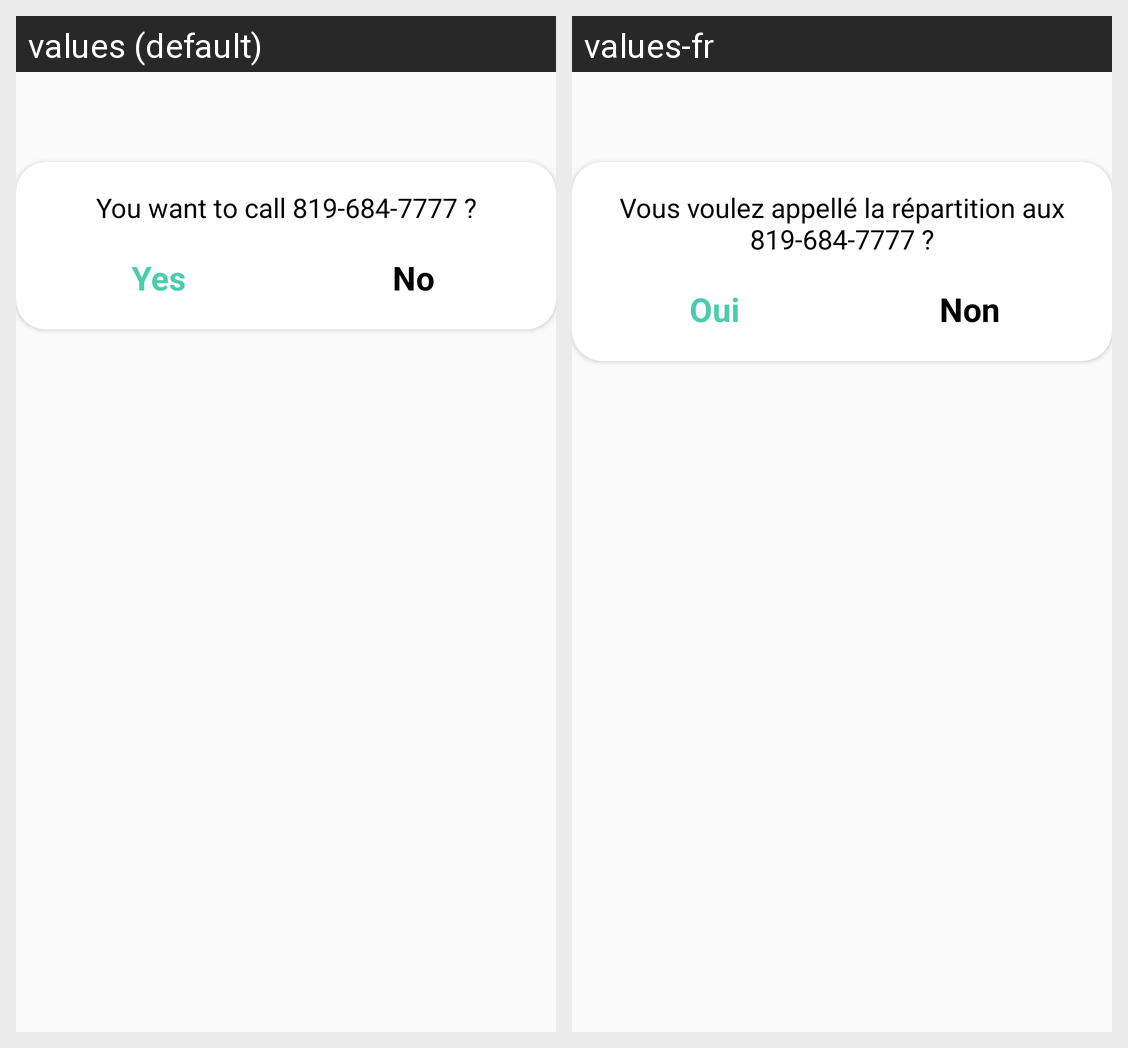

The same Android screen rendered under two of its app's locales, left to right. List the strings drawn on it with the default value and each locale's translation.
Android screen res/layout/call_dialog.xml rendered under 2 locales, left to right: values (default), values-fr. Device: Nexus 5 (rendered at 1080×1920; each locale shown at half size, 540×960, under a caption strip naming it); theme Theme.EmoTaxi.
Strings drawn on this screen, with the default value and each locale's value (text and hints the layout hard-codes, and strings that could not be matched under every locale, appear in the picture but are not listed):

you_want_to_call_819_684_7777
  values: You want to call 819-684-7777 ?
  values-fr: Vous voulez appellé la répartition aux 819-684-7777 ?

yes
  values: Yes
  values-fr: Oui

no
  values: No
  values-fr: Non
